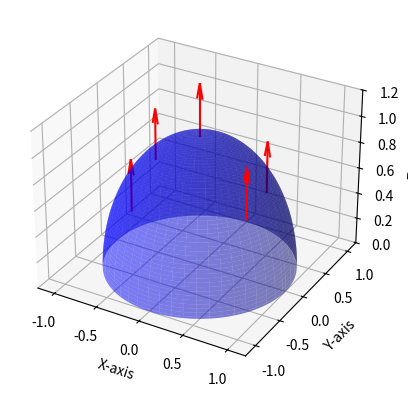

Python code for this plot: (Note: this script raises an exception after producing the figure.)
import numpy as np
import matplotlib.pyplot as plt
from mpl_toolkits.mplot3d import Axes3D

# Create a figure
fig = plt.figure()
ax = fig.add_subplot(111, projection='3d')

# Define the hemisphere parameters
a = 1  # Radius of the hemisphere

# Generate theta and phi values for the hemisphere surface
theta = np.linspace(0, np.pi / 2, 100)  # Theta ranges from 0 to pi/2 (hemisphere)
phi = np.linspace(0, 2 * np.pi, 100)    # Phi ranges from 0 to 2*pi (full circle)
theta, phi = np.meshgrid(theta, phi)

# Convert spherical coordinates to Cartesian coordinates
x = a * np.sin(theta) * np.cos(phi)
y = a * np.sin(theta) * np.sin(phi)
z = a * np.cos(theta)

# Plot the hemisphere surface
ax.plot_surface(x, y, z, color='b', alpha=0.5)

# Add field lines pointing upwards (in z-direction)
field_points = [
    (0.5, 0.5, 0.5),
    (-0.5, -0.5, 0.5),
    (0.7, -0.3, 0.6),
    (-0.7, 0.3, 0.6),
    (0, 0, 1)
]

for point in field_points:
    x_start, y_start, z_start = point
    ax.quiver(
        x_start, y_start, z_start,   # Starting point of the arrow
        0, 0, 1,                    # Direction vector (upward in z-direction)
        color='r', length=0.4       # Arrow properties
    )

# Set axis labels and limits for better visualization
ax.set_xlabel('X-axis')
ax.set_ylabel('Y-axis')
ax.set_zlabel('Z-axis')
ax.set_xlim([-1.2, 1.2])
ax.set_ylim([-1.2, 1.2])
ax.set_zlim([0, 1.2])

#plt.show()
plt.savefig("../figs/q3.png")
